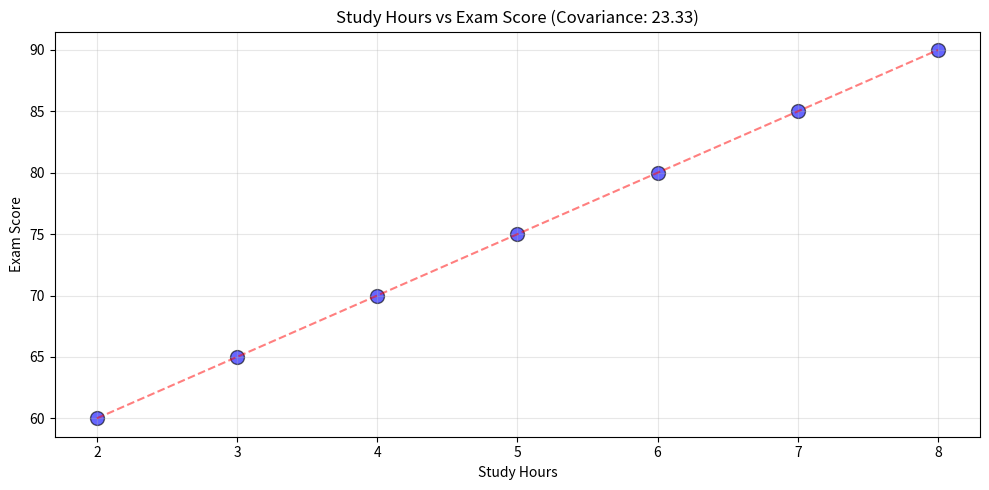

Write Python code to recreate this figure. (Note: this script raises an exception after producing the figure.)
# ============================================
# stats_step6_covariance.py
# Correlation: Covariance
# ============================================

import numpy as np
import matplotlib.pyplot as plt

# Data: Study hours vs Exam score
study_hours = [2, 3, 4, 5, 6, 7, 8]
exam_scores = [60, 65, 70, 75, 80, 85, 90]

print("=" * 60)
print("CORRELATION: COVARIANCE")
print("=" * 60)
print(f"Study Hours: {study_hours}")
print(f"Exam Scores: {exam_scores}")

# Hitung covariance
cov_matrix = np.cov(study_hours, exam_scores)
covariance = cov_matrix[0, 1]

print(f"\nCovariance: {covariance:.2f}")

# Manual calculation
mean_hours = np.mean(study_hours)
mean_scores = np.mean(exam_scores)
print(f"\nMean study hours: {mean_hours:.2f}")
print(f"Mean exam score: {mean_scores:.2f}")

deviations_product = []
print(f"\nCalculation:")
for h, s in zip(study_hours, exam_scores):
    dev_h = h - mean_hours
    dev_s = s - mean_scores
    product = dev_h * dev_s
    deviations_product.append(product)
    print(f"  ({h} - {mean_hours:.1f}) × ({s} - {mean_scores:.1f}) = {product:.2f}")

manual_cov = sum(deviations_product) / (len(study_hours) - 1)
print(f"\nCovariance (manual): {manual_cov:.2f}")

print(f"\n" + "=" * 60)
print(f"INTERPRETASI:")
print(f"  Covariance = {covariance:.2f} (positive)")
print(f"  → Study hours dan exam scores bergerak bersama")
print(f"  → Jika study hours naik, exam scores juga naik")
print(f"\nProblem: Unit tergantung scale, sulit compare")

# Visualisasi
plt.figure(figsize=(10, 5))
plt.scatter(study_hours, exam_scores, s=100, color='blue', alpha=0.6, edgecolor='black')
plt.plot(study_hours, exam_scores, 'r--', alpha=0.5)
plt.xlabel('Study Hours')
plt.ylabel('Exam Score')
plt.title(f'Study Hours vs Exam Score (Covariance: {covariance:.2f})')
plt.grid(alpha=0.3)
plt.tight_layout()
plt.savefig('figs/covariance_example.png', dpi=300, bbox_inches='tight')
plt.show()